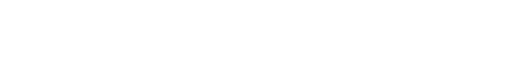
t = 0.00 s
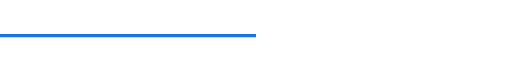
t = 0.25 s
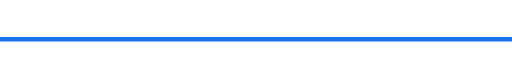
t = 0.50 s
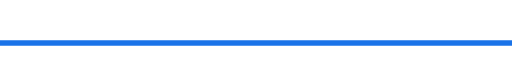
t = 0.75 s

The animated SVG that drew these frames (rendered in a browser with its animation timeline set to each time). Animation: 1 SMIL element (animateTransform=1); one cycle of 1.00 s, repeats indefinitely.

<svg id="mesa" xmlns="http://www.w3.org/2000/svg" viewBox="0 0 700 20" style="background:;">
  <path fill="#1A73E8" d="M0 8.5h700v3H0z">
    <animateTransform attributeName="transform" type="scale" from="0 1" to="2 3" begin="0s" dur="1s" repeatCount="indefinite"/>
  </path>
</svg>
